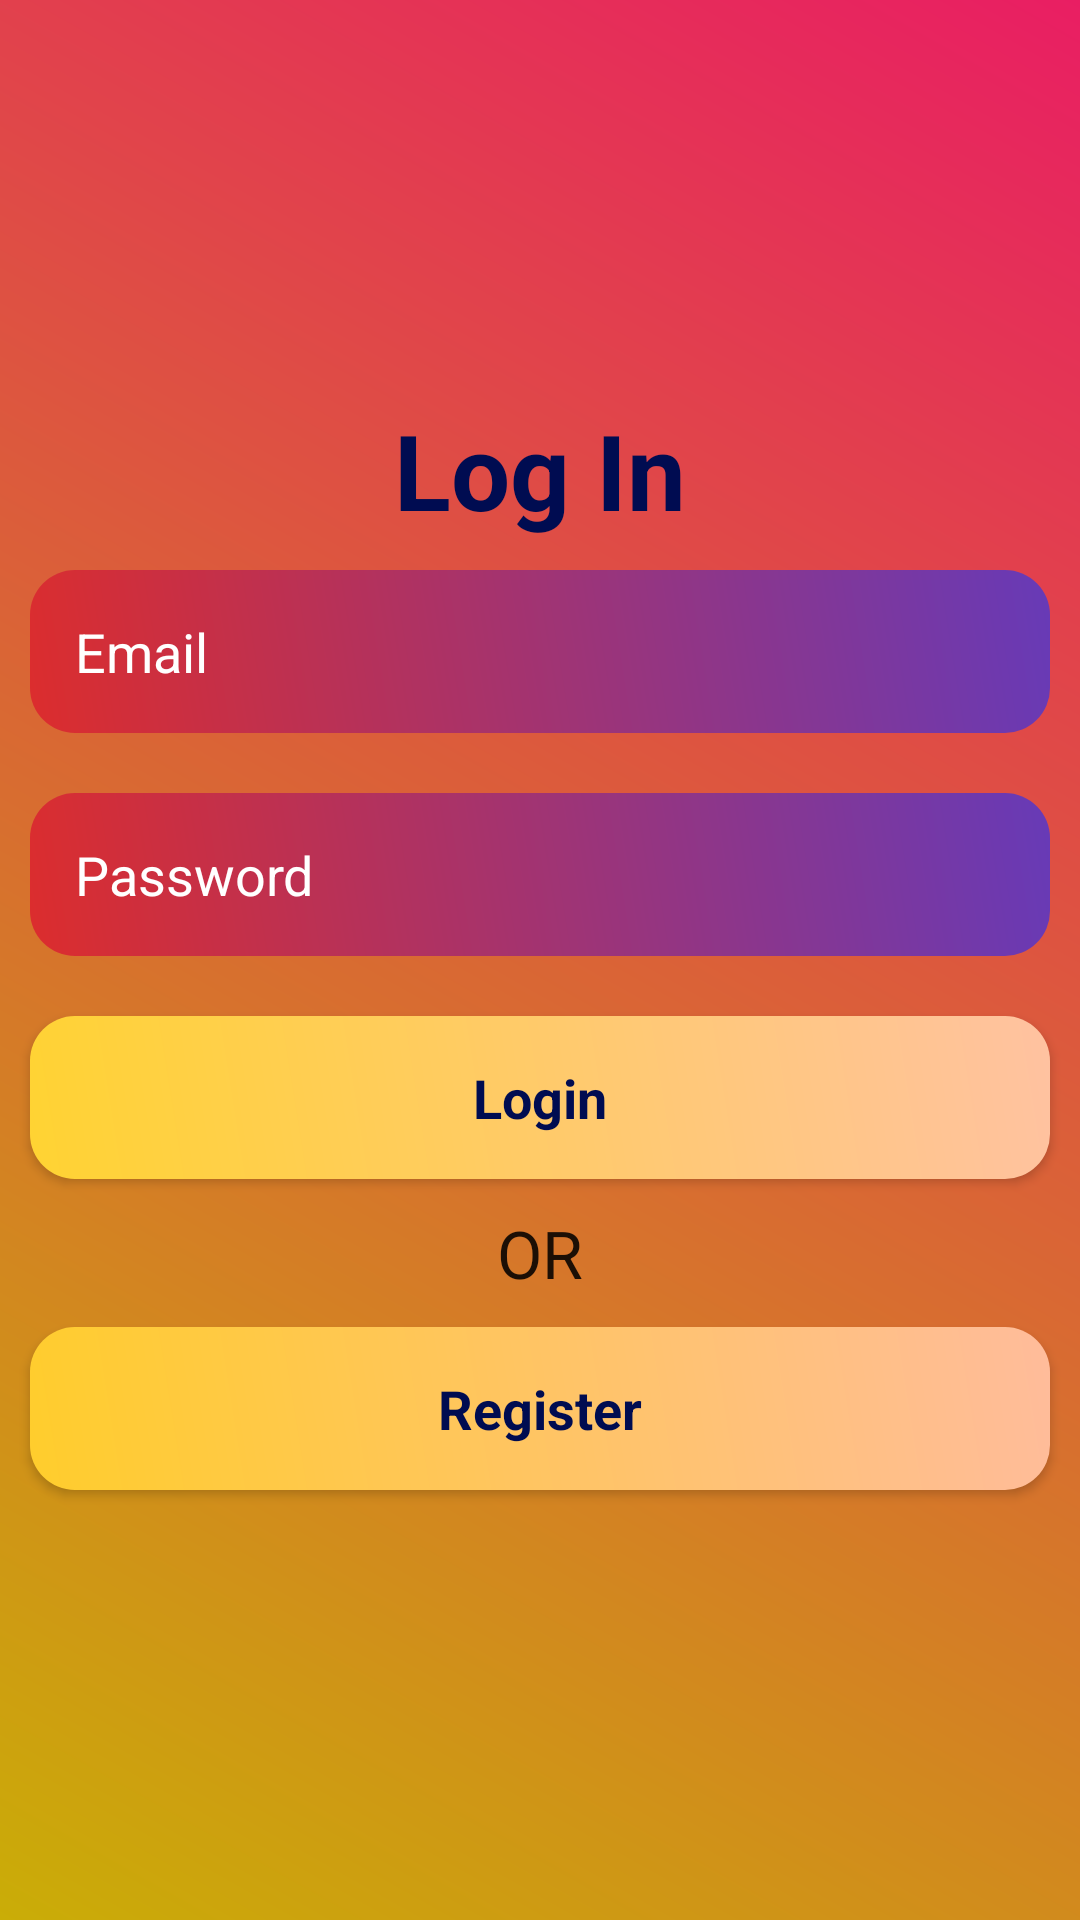

Layout XML and referenced resources for this Android screen:
<!-- AndroidManifest.xml: application theme Theme.AppCompat.Light.NoActionBar -->
<!-- res/layout/activity_main.xml -->
<?xml version="1.0" encoding="utf-8"?>
<LinearLayout xmlns:android="http://schemas.android.com/apk/res/android"
    xmlns:app="http://schemas.android.com/apk/res-auto"
    xmlns:tools="http://schemas.android.com/tools"
    android:orientation="vertical"
    android:layout_width="match_parent"
    android:layout_height="match_parent"
    android:layout_gravity="center"
    android:gravity="center"
    android:background="@drawable/background_color"
    tools:context=".MainActivity">

    <ScrollView
        android:layout_width="match_parent"
        android:layout_height="wrap_content">
        <LinearLayout
            android:layout_width="match_parent"
            android:layout_height="wrap_content"
            android:orientation="vertical">

            <TextView
                android:layout_width="match_parent"
                android:layout_height="wrap_content"
                android:layout_gravity="center"
                android:gravity="center"
                android:text="@string/log_in"
                android:textColor="@color/loginTxtColor"
                android:textSize="35sp"
                android:textAppearance="?android:textAppearanceLarge"
                android:textStyle="bold" />

            <EditText
                android:id="@+id/email_login"
                android:layout_width="match_parent"
                android:layout_height="wrap_content"
                android:layout_margin="10dp"
                android:textColor="@color/white"
                android:background="@drawable/edit_design"
                android:padding="15dp"
                android:inputType="textEmailAddress"
                android:hint="@string/emailTxt"
                android:textColorHint="@color/white" />

            <EditText
                android:id="@+id/login_password"
                android:inputType="textPassword"
                android:layout_width="match_parent"
                android:layout_height="wrap_content"
                android:padding="15dp"
                android:background="@drawable/edit_design"
                android:textColor="@color/white"
                android:layout_margin="10dp"
                android:hint="@string/passwordTxt"
                android:textColorHint="@color/white" />

            <Button
                android:id="@+id/loginBtn"
                android:layout_width="match_parent"
                android:layout_height="wrap_content"
                android:layout_margin="10dp"
                android:background="@drawable/button_design"
                android:padding="15dp"
                android:text="@string/loginLbl"
                android:textAppearance="?android:textAppearanceMedium"
                android:textColor="@color/loginTxtColor"
                android:textStyle="bold"
                app:backgroundTint="#C61E1E"
                app:backgroundTintMode="add" />

            <TextView
                android:layout_width="match_parent"
                android:layout_height="wrap_content"
                android:text="@string/orTxt"
                android:textAppearance="?android:textAppearanceLarge"
                android:gravity="center"
                />

            <Button
                android:id="@+id/registerBtn"
                android:layout_width="match_parent"
                android:layout_height="wrap_content"
                android:layout_margin="10dp"
                android:background="@drawable/button_design"
                android:text="@string/registerTxt"
                android:textAppearance="?android:textAppearanceMedium"
                android:textColor="@color/loginTxtColor"
                android:textStyle="bold"
                android:padding="15dp"
                app:backgroundTint="#A31818"
                app:backgroundTintMode="add" />
        </LinearLayout>
    </ScrollView>


</LinearLayout>
<!-- resources referenced by this layout -->
<resources>
  <color name="loginTxtColor">#000C51</color>
  <color name="white">#FFFFFFFF</color>
  <!-- drawable background_color (drawable) -->
  <?xml version="1.0" encoding="utf-8"?>
  <shape xmlns:android="http://schemas.android.com/apk/res/android">
      <gradient android:angle="45"
          android:startColor="#FFCAAD07"
          android:endColor="#E91E63"/>
  </shape>
  <!-- drawable button_design (drawable) -->
  <?xml version="1.0" encoding="utf-8"?>
  <shape xmlns:android="http://schemas.android.com/apk/res/android">
      <gradient android:angle="45"
          android:startColor="#A6B514"
          android:endColor="#A8A483"/>
      <corners
          android:radius="15dp"/>
  </shape>
  <!-- drawable edit_design (drawable) -->
  <?xml version="1.0" encoding="utf-8"?>
  <shape xmlns:android="http://schemas.android.com/apk/res/android">
      <gradient android:angle="45"
          android:startColor="#DC2D2D"
          android:endColor="#673AB7"/>
      <corners
          android:radius="15dp"/>
  </shape>
  <string name="emailTxt">Email</string>
  <string name="log_in">Log In</string>
  <string name="loginLbl">Login</string>
  <string name="orTxt">OR</string>
  <string name="passwordTxt">Password</string>
  <string name="registerTxt">Register</string>
</resources>
